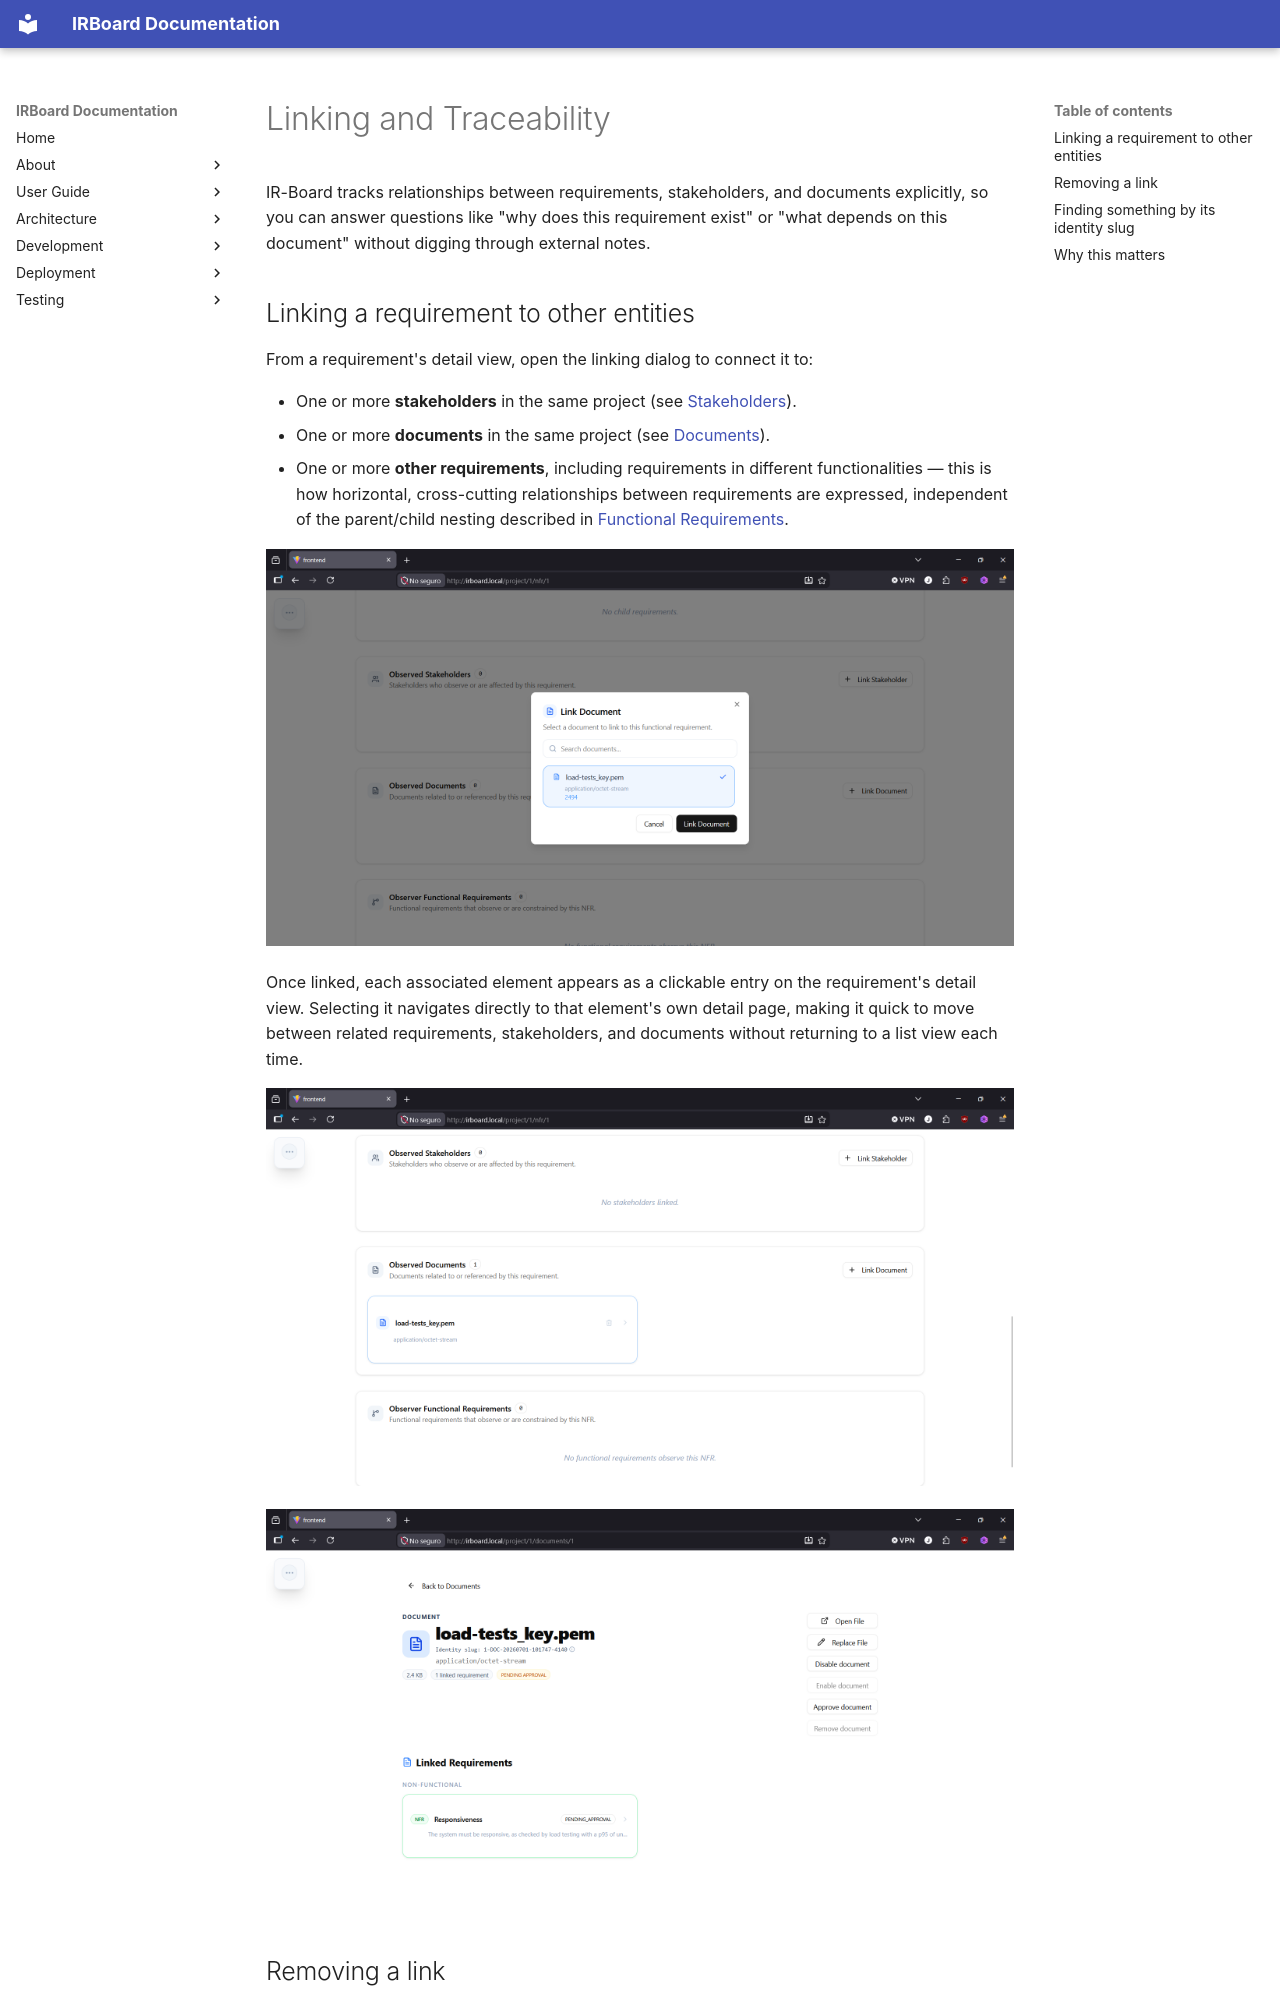

repository: Y4vra/IRBoard · page: user-guide/requirements/linking-and-traceability/index.html · generator: mkdocs

# Linking and Traceability

IR-Board tracks relationships between requirements, stakeholders, and documents explicitly, so you can answer questions like "why does this requirement exist" or "what depends on this document" without digging through external notes.

## Linking a requirement to other entities

From a requirement's detail view, open the linking dialog to connect it to:

- One or more **stakeholders** in the same project (see [Stakeholders](../stakeholders.md)).
- One or more **documents** in the same project (see [Documents](../documents.md)).
- One or more **other requirements**, including requirements in different functionalities — this is how horizontal, cross-cutting relationships between requirements are expressed, independent of the parent/child nesting described in [Functional Requirements](functional-requirements.md).

![Requirement linking dialog](../../assets/screenshots/user_manual/requirement_linking.png)

Once linked, each associated element appears as a clickable entry on the requirement's detail view. Selecting it navigates directly to that element's own detail page, making it quick to move between related requirements, stakeholders, and documents without returning to a list view each time.

![Linked elements on a requirement's detail view](../../assets/screenshots/user_manual/quick_linked_access.png)

![Navigating to a linked requirement from the document's side](../../assets/screenshots/user_manual/quick_linked_access_2.png)

## Removing a link

The delete/unlink action only appears on the **requirement's** side of a relationship. A stakeholder or document doesn't offer its own option to remove the link — it can only be removed from the requirement that references it.

![Removing a link from a requirement's detail view](../../assets/screenshots/user_manual/remove_linked.png)
